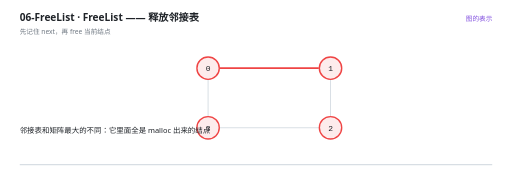
t = 0.00 s
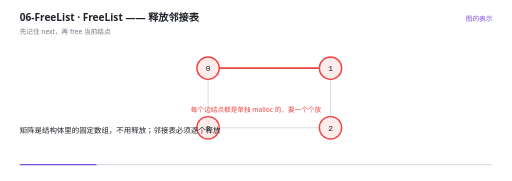
t = 1.47 s
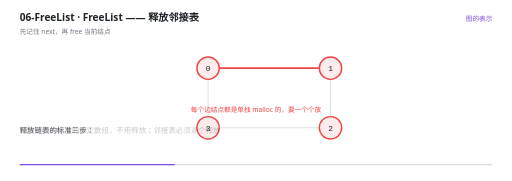
t = 2.96 s
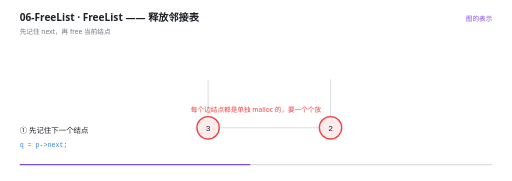
t = 4.40 s
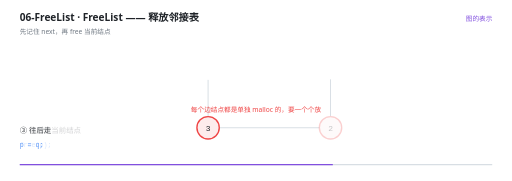
t = 5.97 s
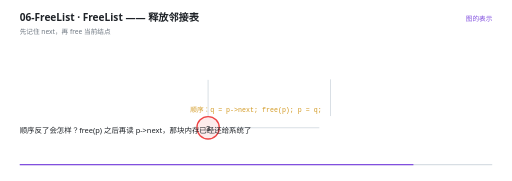
t = 7.50 s

The animated SVG that drew these frames (rendered in a browser with its animation timeline set to each time). Animation: 21 SMIL elements (animate=21); one cycle of 9.00 s, repeats indefinitely.

<svg xmlns="http://www.w3.org/2000/svg" viewBox="0 0 960 340" width="960" height="340" role="img" aria-label="FreeList —— 释放邻接表"><rect width="960" height="340" fill="#FFFFFF"/><g>
    <rect x="36" y="308" width="888" height="2.5" rx="1.25" fill="#D8DEE4"/>
    <rect x="36" y="308" width="0" height="2.5" rx="1.25" fill="#8250DF">
      <animate attributeName="width" values="0;888" dur="9s" repeatCount="indefinite" calcMode="linear"/>
    </rect>
  </g><text x="36" y="40" font-family="'Segoe UI','Microsoft YaHei UI','PingFang SC',system-ui,sans-serif" font-size="19" font-weight="600" fill="#1F2328">06-FreeList · FreeList —— 释放邻接表</text><text x="36" y="63" font-family="'Segoe UI','Microsoft YaHei UI','PingFang SC',system-ui,sans-serif" font-size="12.5" fill="#6E7781">先记住 next，再 free 当前结点</text><text x="924" y="40" text-anchor="end" font-family="'Segoe UI','Microsoft YaHei UI','PingFang SC',system-ui,sans-serif" font-size="12.5" fill="#8250DF">图的表示</text><g opacity="0"><animate attributeName="opacity" values="1;1;0;0" keyTimes="0.0000;0.4289;0.4444;1.0000" dur="9s" repeatCount="indefinite" calcMode="linear"/><line x1="411" y1="128" x2="598" y2="128" stroke="#EF4444" stroke-width="3"/></g><g opacity="0"><animate attributeName="opacity" values="1;1" keyTimes="0.0000;1.0000" dur="9s" repeatCount="indefinite" calcMode="linear"/><line x1="620" y1="149" x2="620" y2="218" stroke="#D8DEE4" stroke-width="1.8"/></g><g opacity="0"><animate attributeName="opacity" values="1;1" keyTimes="0.0000;1.0000" dur="9s" repeatCount="indefinite" calcMode="linear"/><line x1="599" y1="240" x2="412" y2="240" stroke="#D8DEE4" stroke-width="1.8"/></g><g opacity="0"><animate attributeName="opacity" values="1;1" keyTimes="0.0000;1.0000" dur="9s" repeatCount="indefinite" calcMode="linear"/><line x1="390" y1="219" x2="390" y2="150" stroke="#D8DEE4" stroke-width="1.8"/></g><g opacity="0"><animate attributeName="opacity" values="1;1;0;0" keyTimes="0.0000;0.4289;0.4444;1.0000" dur="9s" repeatCount="indefinite" calcMode="linear"/><circle cx="390" cy="128" r="21" fill="#FDECEC" stroke="#EF4444" stroke-width="2.6"/><text x="390" y="133.5" text-anchor="middle" font-family="ui-monospace,'Cascadia Code','JetBrains Mono',Consolas,monospace" font-size="15" fill="#1F2328">0</text></g><g opacity="0"><animate attributeName="opacity" values="1;1;0;0" keyTimes="0.0000;0.4289;0.4444;1.0000" dur="9s" repeatCount="indefinite" calcMode="linear"/><circle cx="620" cy="128" r="21" fill="#FDECEC" stroke="#EF4444" stroke-width="2.6"/><text x="620" y="133.5" text-anchor="middle" font-family="ui-monospace,'Cascadia Code','JetBrains Mono',Consolas,monospace" font-size="15" fill="#1F2328">1</text></g><g opacity="0"><animate attributeName="opacity" values="1;1;0;0" keyTimes="0.0000;0.6511;0.6667;1.0000" dur="9s" repeatCount="indefinite" calcMode="linear"/><circle cx="620" cy="240" r="21" fill="#FDECEC" stroke="#EF4444" stroke-width="2.6"/><text x="620" y="245.5" text-anchor="middle" font-family="ui-monospace,'Cascadia Code','JetBrains Mono',Consolas,monospace" font-size="15" fill="#1F2328">2</text></g><g opacity="0"><animate attributeName="opacity" values="1;1;0;0" keyTimes="0.0000;0.8733;0.8889;1.0000" dur="9s" repeatCount="indefinite" calcMode="linear"/><circle cx="390" cy="240" r="21" fill="#FDECEC" stroke="#EF4444" stroke-width="2.6"/><text x="390" y="245.5" text-anchor="middle" font-family="ui-monospace,'Cascadia Code','JetBrains Mono',Consolas,monospace" font-size="15" fill="#1F2328">3</text></g><g opacity="0"><animate attributeName="opacity" values="0;0;1;1;0;0" keyTimes="0.0000;0.0511;0.0667;0.8067;0.8222;1.0000" dur="9s" repeatCount="indefinite" calcMode="linear"/><text x="480" y="210" text-anchor="middle" font-family="'Segoe UI','Microsoft YaHei UI','PingFang SC',system-ui,sans-serif" font-size="12.5" font-weight="400" fill="#EF4444">每个边结点都是单独 malloc 的，要一个个放</text></g><g opacity="0"><animate attributeName="opacity" values="0;0;1;1;0;0" keyTimes="0.0000;0.8067;0.8222;0.8956;0.9111;1.0000" dur="9s" repeatCount="indefinite" calcMode="linear"/><text x="480" y="210" text-anchor="middle" font-family="ui-monospace,'Cascadia Code','JetBrains Mono',Consolas,monospace" font-size="12.5" font-weight="400" fill="#D29922">顺序：q = p-&gt;next;  free(p);  p = q;</text></g><g opacity="0"><animate attributeName="opacity" values="0;0;1;1" keyTimes="0.0000;0.8956;0.9111;1.0000" dur="9s" repeatCount="indefinite" calcMode="linear"/><text x="480" y="210" text-anchor="middle" font-family="'Segoe UI','Microsoft YaHei UI','PingFang SC',system-ui,sans-serif" font-size="12.5" font-weight="400" fill="#EF4444">先 free 再取 next 的话，那块内存已经还回去了 —— 读它就是未定义行为</text></g><g opacity="0"><animate attributeName="opacity" values="1;1;0;0" keyTimes="0.0000;0.1356;0.1556;1.0000" dur="9s" repeatCount="indefinite" calcMode="linear"/><text x="36" y="250" font-family="'Segoe UI','Microsoft YaHei UI','PingFang SC',system-ui,sans-serif" font-size="14" fill="#1F2328">邻接表和矩阵最大的不同：它里面全是 malloc 出来的结点</text></g><g opacity="0"><animate attributeName="opacity" values="0;0;1;1;0;0" keyTimes="0.0000;0.1356;0.1556;0.3133;0.3333;1.0000" dur="9s" repeatCount="indefinite" calcMode="linear"/><text x="36" y="250" font-family="'Segoe UI','Microsoft YaHei UI','PingFang SC',system-ui,sans-serif" font-size="14" fill="#1F2328">矩阵是结构体里的固定数组，不用释放；邻接表必须逐个释放</text></g><g opacity="0"><animate attributeName="opacity" values="0;0;1;1;0;0" keyTimes="0.0000;0.3133;0.3333;0.3800;0.4000;1.0000" dur="9s" repeatCount="indefinite" calcMode="linear"/><text x="36" y="250" font-family="'Segoe UI','Microsoft YaHei UI','PingFang SC',system-ui,sans-serif" font-size="14" fill="#1F2328">释放链表的标准三步：</text></g><g opacity="0"><animate attributeName="opacity" values="0;0;1;1;0;0" keyTimes="0.0000;0.3800;0.4000;0.5133;0.5333;1.0000" dur="9s" repeatCount="indefinite" calcMode="linear"/><text x="36" y="250" font-family="'Segoe UI','Microsoft YaHei UI','PingFang SC',system-ui,sans-serif" font-size="14" fill="#1F2328">① 先记住下一个结点</text><text x="36" y="276" font-family="ui-monospace,'Cascadia Code','JetBrains Mono',Consolas,monospace" font-size="12.5" fill="#3B82F6">q = p-&gt;next;</text></g><g opacity="0"><animate attributeName="opacity" values="0;0;1;1;0;0" keyTimes="0.0000;0.5133;0.5333;0.6467;0.6667;1.0000" dur="9s" repeatCount="indefinite" calcMode="linear"/><text x="36" y="250" font-family="'Segoe UI','Microsoft YaHei UI','PingFang SC',system-ui,sans-serif" font-size="14" fill="#1F2328">② 再释放当前结点</text><text x="36" y="276" font-family="ui-monospace,'Cascadia Code','JetBrains Mono',Consolas,monospace" font-size="12.5" fill="#3B82F6">free(p);</text></g><g opacity="0"><animate attributeName="opacity" values="0;0;1;1;0;0" keyTimes="0.0000;0.6467;0.6667;0.7578;0.7778;1.0000" dur="9s" repeatCount="indefinite" calcMode="linear"/><text x="36" y="250" font-family="'Segoe UI','Microsoft YaHei UI','PingFang SC',system-ui,sans-serif" font-size="14" fill="#1F2328">③ 往后走</text><text x="36" y="276" font-family="ui-monospace,'Cascadia Code','JetBrains Mono',Consolas,monospace" font-size="12.5" fill="#3B82F6">p = q;</text></g><g opacity="0"><animate attributeName="opacity" values="0;0;1;1;0;0" keyTimes="0.0000;0.7578;0.7778;0.8689;0.8889;1.0000" dur="9s" repeatCount="indefinite" calcMode="linear"/><text x="36" y="250" font-family="'Segoe UI','Microsoft YaHei UI','PingFang SC',system-ui,sans-serif" font-size="14" fill="#1F2328">顺序反了会怎样？free(p) 之后再读 p-&gt;next，那块内存已经还给系统了</text></g><g opacity="0"><animate attributeName="opacity" values="0;0;1;1;0;0" keyTimes="0.0000;0.8689;0.8889;0.9578;0.9778;1.0000" dur="9s" repeatCount="indefinite" calcMode="linear"/><text x="36" y="250" font-family="'Segoe UI','Microsoft YaHei UI','PingFang SC',system-ui,sans-serif" font-size="14" fill="#1F2328">这就是典型的&quot;释放后使用&quot;，可能读到垃圾值、也可能直接崩</text></g><g opacity="0"><animate attributeName="opacity" values="0;0;1;1" keyTimes="0.0000;0.9578;0.9778;1.0000" dur="9s" repeatCount="indefinite" calcMode="linear"/><text x="36" y="250" font-family="'Segoe UI','Microsoft YaHei UI','PingFang SC',system-ui,sans-serif" font-size="14" fill="#1F2328">最后别忘了把链表头置空，否则留下野指针</text></g></svg>
